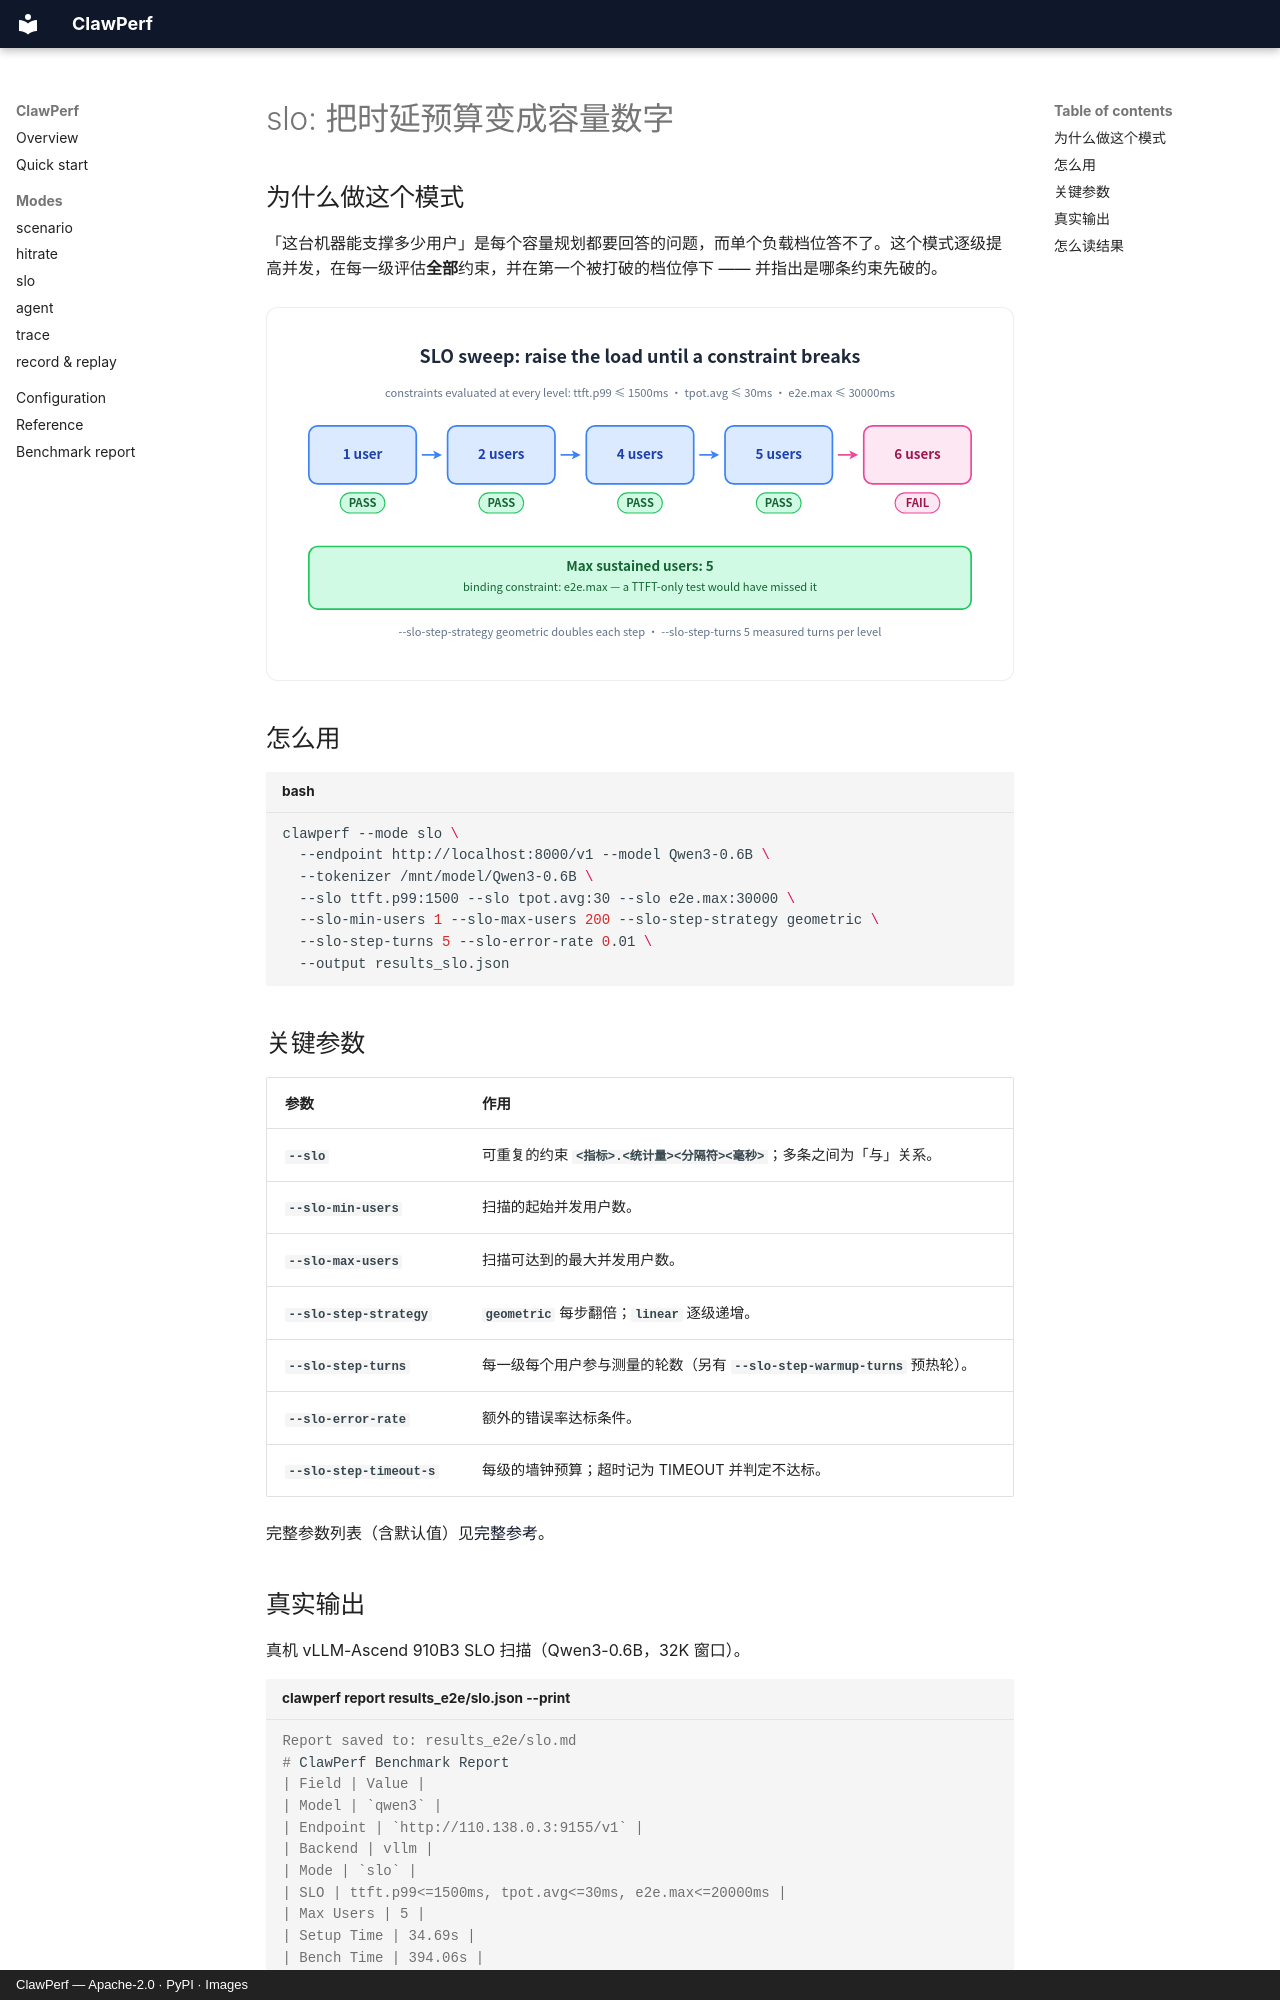

repository: ucm-system/ClawPerf · page: modes/slo.zh/index.html · generator: mkdocs · copyright: ClawPerf — Apache-2.0 · PyPI · Images

---
description: 把时延预算变成容量数字 — ClawPerf slo mode.
---

# slo: 把时延预算变成容量数字

## 为什么做这个模式

「这台机器能支撑多少用户」是每个容量规划都要回答的问题，而单个负载档位答不了。这个模式逐级提高并发，在每一级评估**全部**约束，并在第一个被打破的档位停下 —— 并指出是哪条约束先破的。

![每一档都要同时满足全部约束，因此给出的容量是「全都扛住了」的那一档；失败的那一档则告诉你是哪条约束先到极限。](../assets/slo.svg)

## 怎么用

```bash title="bash"
clawperf --mode slo \
  --endpoint http://localhost:8000/v1 --model Qwen3-0.6B \
  --tokenizer /mnt/model/Qwen3-0.6B \
  --slo ttft.p99:1500 --slo tpot.avg:30 --slo e2e.max:30000 \
  --slo-min-users 1 --slo-max-users 200 --slo-step-strategy geometric \
  --slo-step-turns 5 --slo-error-rate 0.01 \
  --output results_slo.json
```

## 关键参数

| 参数 | 作用 |
|---|---|
| `--slo` | 可重复的约束 `<指标>.<统计量><分隔符><毫秒>`；多条之间为「与」关系。 |
| `--slo-min-users` | 扫描的起始并发用户数。 |
| `--slo-max-users` | 扫描可达到的最大并发用户数。 |
| `--slo-step-strategy` | `geometric` 每步翻倍；`linear` 逐级递增。 |
| `--slo-step-turns` | 每一级每个用户参与测量的轮数（另有 `--slo-step-warmup-turns` 预热轮）。 |
| `--slo-error-rate` | 额外的错误率达标条件。 |
| `--slo-step-timeout-s` | 每级的墙钟预算；超时记为 TIMEOUT 并判定不达标。 |

完整参数列表（含默认值）见[完整参考](../reference.zh.md#params)。
